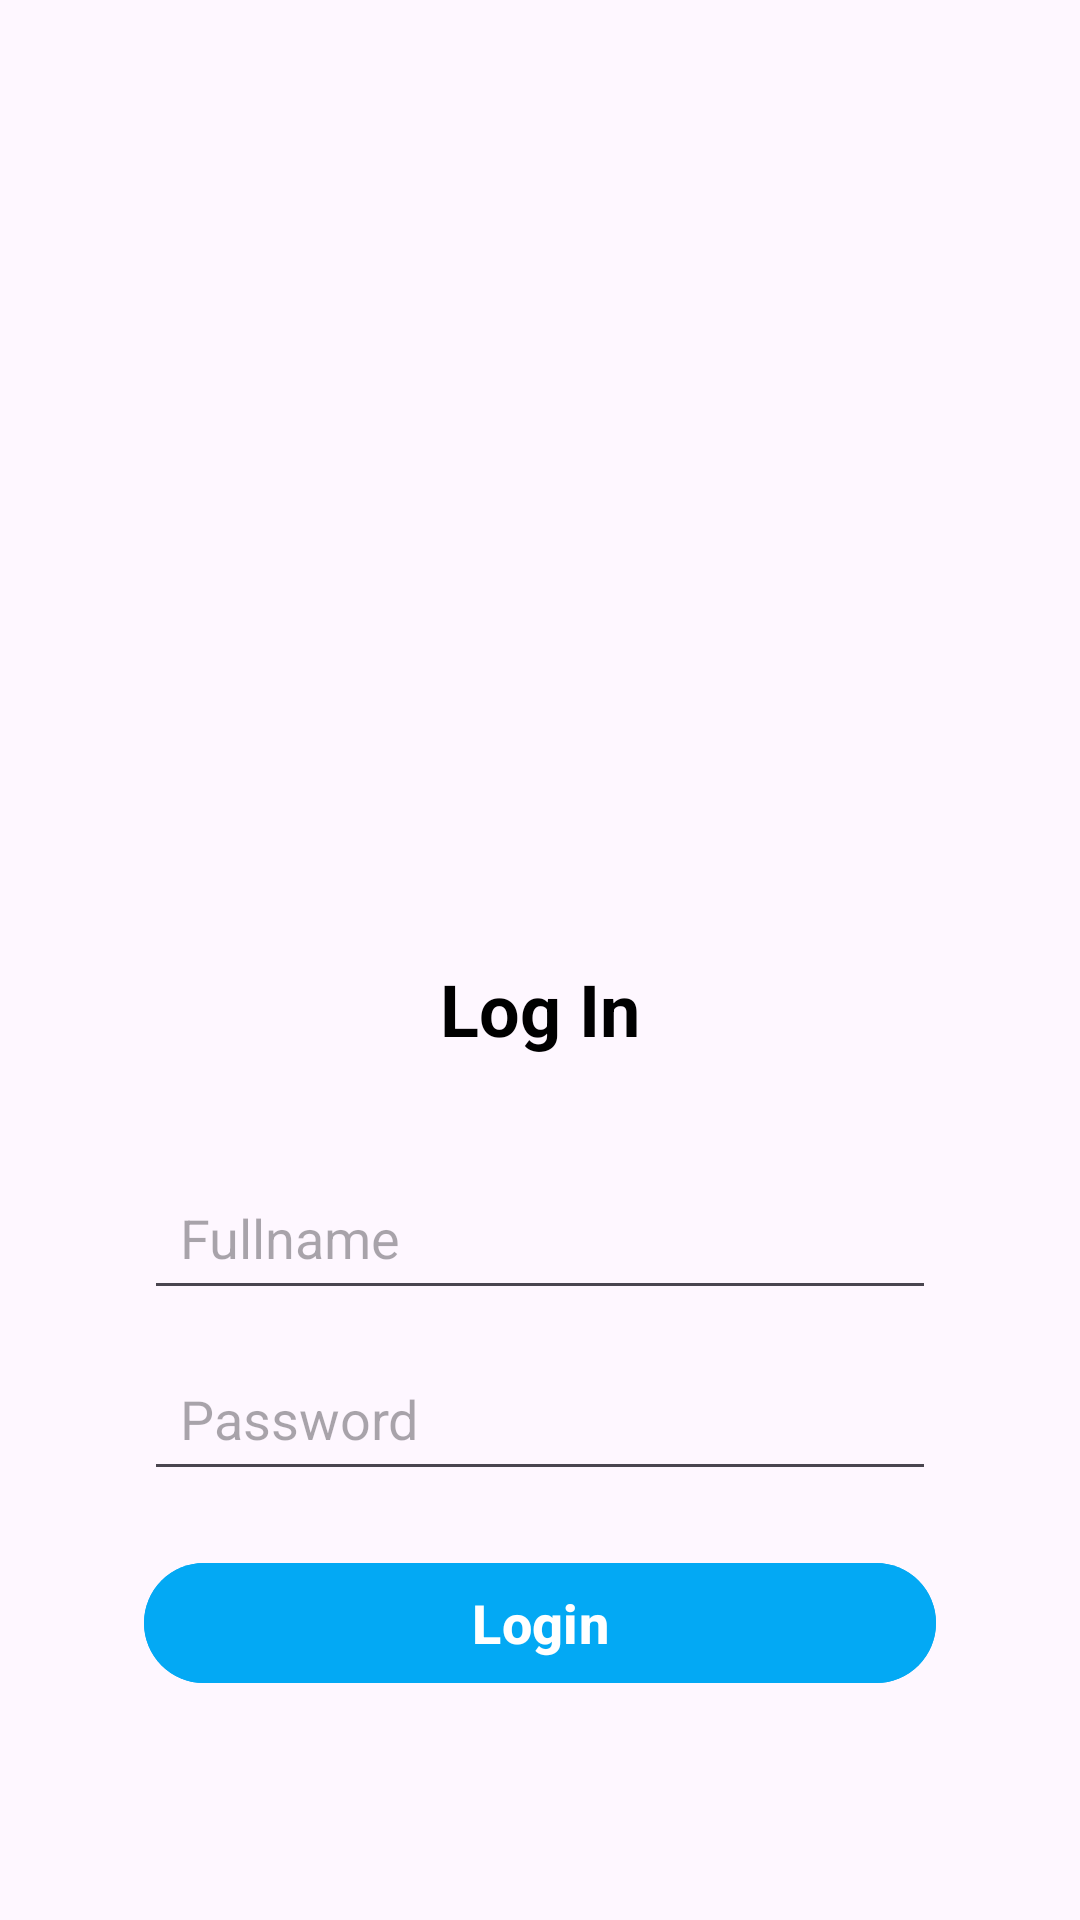

Android layout source for this screen:
<!-- AndroidManifest.xml: application theme Theme.RenTabLayout -->
<!-- res/layout/fragment_login.xml -->
<?xml version="1.0" encoding="utf-8"?>
<androidx.constraintlayout.widget.ConstraintLayout xmlns:android="http://schemas.android.com/apk/res/android"
    xmlns:tools="http://schemas.android.com/tools"
    android:id="@+id/login_container"
    android:layout_width="match_parent"
    android:layout_height="match_parent"
    xmlns:app="http://schemas.android.com/apk/res-auto"
    tools:context=".LoginFragment"
    android:padding="48dp">

    
    <ImageView
        android:id="@+id/img_login"
        android:layout_width="200dp"
        android:layout_height="200dp"
        android:src="@drawable/sample"
        app:layout_constraintStart_toStartOf="parent"
        app:layout_constraintEnd_toEndOf="parent"
        app:layout_constraintTop_toTopOf="parent"
        android:layout_marginTop="36dp"
        />

    <TextView
        android:id="@+id/txt_login"
        android:layout_width="wrap_content"
        android:layout_height="wrap_content"
        android:text="Log In"
        android:textStyle="bold"
        android:textSize="24sp"
        app:layout_constraintTop_toBottomOf="@+id/img_login"
        app:layout_constraintStart_toStartOf="parent"
        app:layout_constraintEnd_toEndOf="parent"
        android:layout_marginTop="36dp"
        android:textColor="@color/black"
        />

    <androidx.constraintlayout.widget.ConstraintLayout
        android:id="@+id/text_field"
        android:layout_width="match_parent"
        android:layout_height="wrap_content"
        app:layout_constraintTop_toBottomOf="@+id/txt_login"
        app:layout_constraintStart_toStartOf="parent"
        app:layout_constraintEnd_toEndOf="parent"
        android:layout_marginTop="36dp">

        <EditText
            android:id="@+id/edt_full_name"
            android:layout_width="match_parent"
            android:layout_height="wrap_content"
            android:hint="Fullname"
            android:padding="12dp"
            app:layout_constraintTop_toTopOf="parent"
            app:layout_constraintStart_toStartOf="parent"
        />

        <EditText
            android:id="@+id/edt_password"
            android:layout_width="match_parent"
            android:layout_height="wrap_content"
            android:hint="Password"
            android:padding="12dp"
            android:layout_marginTop="12dp"
            app:layout_constraintTop_toBottomOf="@id/edt_full_name"
            app:layout_constraintStart_toStartOf="parent"

        />
    </androidx.constraintlayout.widget.ConstraintLayout>

    <Button
        android:id="@+id/btn_login"
        android:layout_width="match_parent"
        android:layout_height="wrap_content"
        app:layout_constraintStart_toStartOf="parent"
        app:layout_constraintEnd_toEndOf="parent"
        app:layout_constraintTop_toBottomOf="@+id/text_field"
        android:text="Login"
        android:textSize="18sp"
        android:textStyle="bold"
        android:layout_marginTop="20dp"
        android:backgroundTint="@color/blue"
        />

</androidx.constraintlayout.widget.ConstraintLayout>
<!-- resources referenced by this layout -->
<resources>
  <color name="black">#FF000000</color>
  <color name="blue">#03A9F4</color>
  <style name="Theme.RenTabLayout" parent="Base.Theme.RenTabLayout" />
  <style name="Base.Theme.RenTabLayout" parent="Theme.Material3.DayNight.NoActionBar">
          
          
      </style>
</resources>
